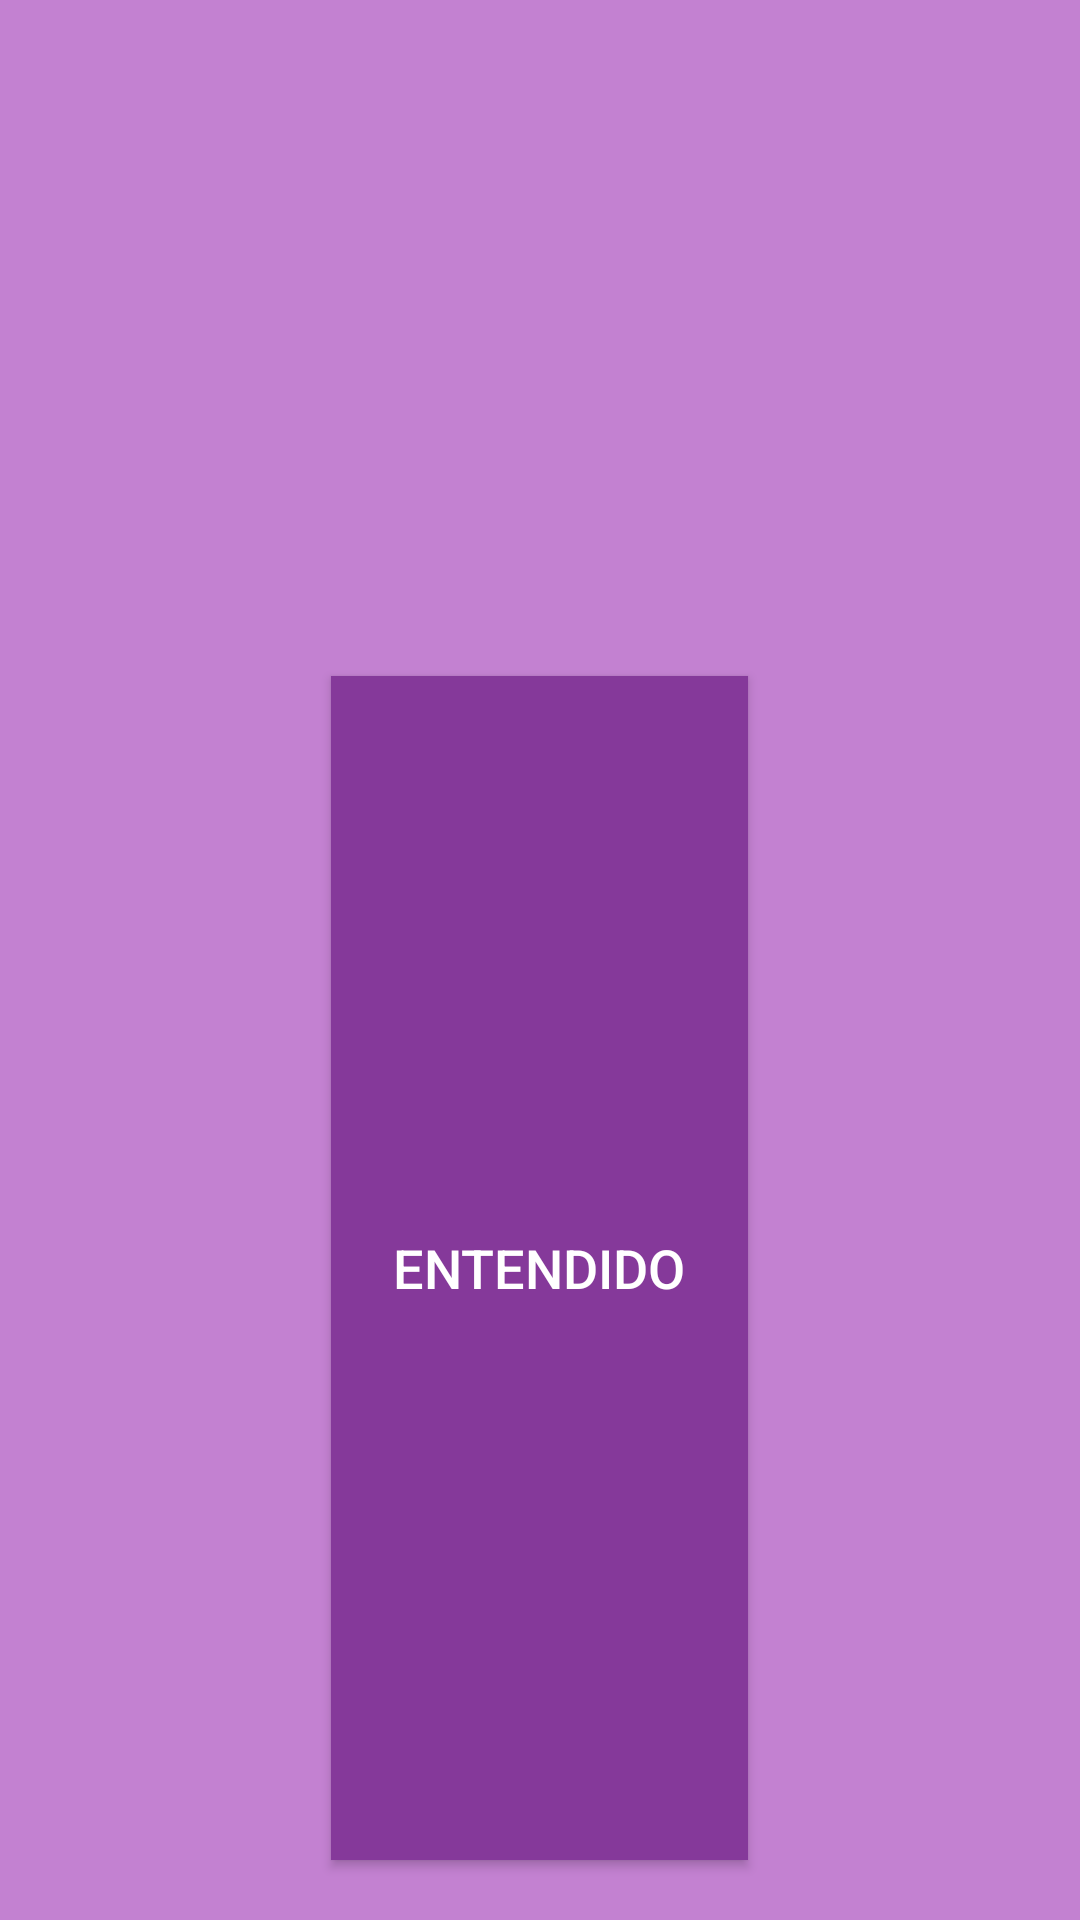

Reconstruct the res/layout file that produces this screen, plus the resources it refers to.
<!-- AndroidManifest.xml: application theme AppTheme -->
<!-- res/layout/dialogocat.xml -->
<?xml version="1.0" encoding="utf-8"?>
<LinearLayout xmlns:android="http://schemas.android.com/apk/res/android"
    android:layout_width="260dp"
    android:layout_height="260dp"
    android:background="#c381d1"
    android:gravity="center"
    android:orientation="vertical">

    <TextView
        android:id="@+id/titledialog"
        android:layout_width="237dp"
        android:layout_height="wrap_content"
        android:layout_marginTop="16dp"
        android:textColor="#f9f9f7"
        android:textSize="20sp"
        android:textStyle="bold" />

    <TextView
        android:id="@+id/descripcion"
        android:layout_width="241dp"
        android:layout_height="106dp"
        android:layout_marginTop="16dp"
        android:textColor="#f9f9f7"
        android:textSize="18sp"
        android:textStyle="bold" />

    <TextView
        android:id="@+id/precio"
        android:layout_width="243dp"
        android:layout_height="wrap_content"
        android:layout_marginTop="16dp"
        android:textColor="#f9f9f7"
        android:textSize="18sp"
        android:textStyle="bold" />

    <Button
        android:id="@+id/ok"
        android:layout_width="139dp"
        android:layout_height="wrap_content"
        android:layout_marginTop="20dp"
        android:layout_marginBottom="20dp"
        android:layout_weight="1"
        android:background="#85399a"
        android:text="Entendido"
        android:textColor="@android:color/white"
        android:textSize="18sp" />

</LinearLayout>
<!-- resources referenced by this layout -->
<resources>
  <style name="AppTheme" parent="Theme.AppCompat.Light.DarkActionBar">
          
          <item name="colorPrimary">#85399a</item>
          <item name="colorPrimaryDark">@color/colorPrimaryDark</item>
          <item name="colorAccent">@color/colorAccent</item>
      </style>
  <!-- not gathered from this repository: default colours our renderer supplied (Android Studio template values) -->
  <color name="colorPrimaryDark">#FF3700B3</color>
  <color name="colorAccent">#FF03DAC5</color>
</resources>
